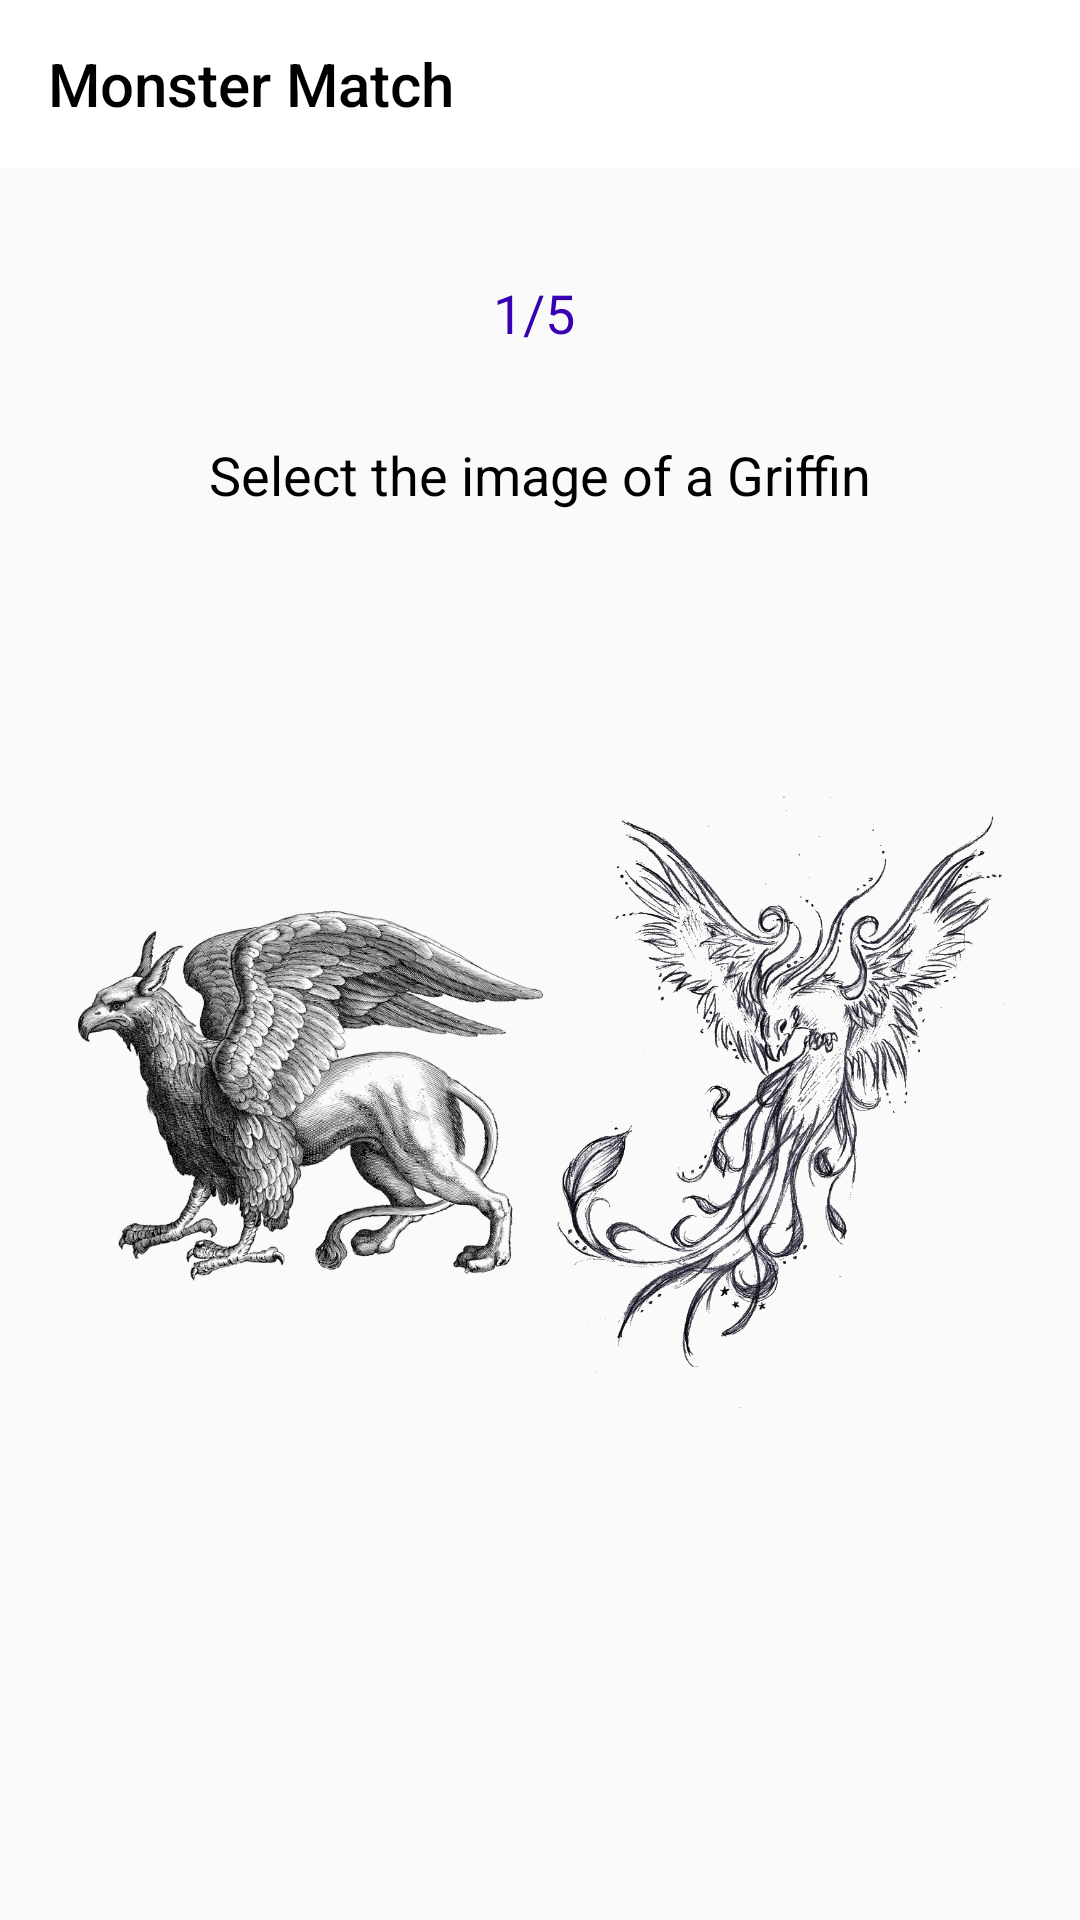

Here is an Android app screen rendered from its layout file. Give the layout XML and the strings, colors and styles it references.
<!-- AndroidManifest.xml: application theme Theme.UNSWGamifiedLearningApp -->
<!-- res/layout/activity_game_picture.xml -->
<?xml version="1.0" encoding="utf-8"?>
<androidx.drawerlayout.widget.DrawerLayout xmlns:android="http://schemas.android.com/apk/res/android"
    xmlns:app="http://schemas.android.com/apk/res-auto"
    xmlns:tools="http://schemas.android.com/tools"
    android:layout_width="match_parent"
    android:layout_height="match_parent"
    android:id="@+id/drawer"
    tools:openDrawer="start"
    tools:context=".LearnActivity">

    <androidx.constraintlayout.widget.ConstraintLayout
        android:layout_width="match_parent"
        android:layout_height="match_parent">


        <androidx.appcompat.widget.Toolbar
            android:id="@+id/toolbar"
            android:layout_width="match_parent"
            android:layout_height="wrap_content"
            android:background="@color/white"
            app:layout_constraintEnd_toEndOf="parent"
            app:layout_constraintStart_toStartOf="parent"
            app:layout_constraintTop_toTopOf="parent"
            app:title="Monster Match"
            app:titleTextColor="@color/black" />


        <TextView
            android:id="@+id/txtMonsterQ"
            android:layout_width="292dp"
            android:layout_height="84dp"
            android:gravity="center"
            android:text="Select the image of a Griffin"
            android:textColor="@color/black"
            android:textSize="18dp"
            app:layout_constraintEnd_toEndOf="parent"
            app:layout_constraintHorizontal_bias="0.5"
            app:layout_constraintStart_toStartOf="parent"
            app:layout_constraintTop_toBottomOf="@+id/txtNumQ" />

        <TextView
            android:id="@+id/txtNumQ"
            android:layout_width="wrap_content"
            android:layout_height="wrap_content"
            android:layout_marginTop="36dp"
            android:text="1/5"
            android:textColor="@color/purple_700"
            android:textSize="18dp"
            app:layout_constraintEnd_toEndOf="parent"
            app:layout_constraintHorizontal_bias="0.494"
            app:layout_constraintStart_toStartOf="parent"
            app:layout_constraintTop_toBottomOf="@+id/toolbar" />

        <ImageView
            android:id="@+id/imgLeft"
            android:layout_width="175dp"
            android:layout_height="270dp"
            android:layout_marginStart="16dp"
            android:layout_marginTop="30dp"
            android:padding="10dp"
            app:layout_constraintBottom_toBottomOf="parent"
            app:layout_constraintStart_toStartOf="parent"
            app:layout_constraintTop_toBottomOf="@+id/txtMonsterQ"
            app:layout_constraintVertical_bias="0.0"
            app:srcCompat="@drawable/griffin" />

        <ImageView
            android:id="@+id/imgRight"
            android:layout_width="175dp"
            android:layout_height="270dp"
            android:layout_marginStart="5dp"
            android:layout_marginEnd="15dp"
            android:padding="10dp"
            app:layout_constraintBottom_toBottomOf="@+id/imgLeft"
            app:layout_constraintEnd_toEndOf="parent"
            app:layout_constraintHorizontal_bias="0.972"
            app:layout_constraintStart_toEndOf="@+id/imgLeft"
            app:layout_constraintTop_toTopOf="@+id/imgLeft"
            app:layout_constraintVertical_bias="0.0"
            app:srcCompat="@drawable/fillertwo" />

        <TextView
            android:id="@+id/txtNotify"
            android:layout_width="wrap_content"
            android:layout_height="wrap_content"
            android:text=""
            android:gravity="center"
            android:textColor="@color/purple_700"
            app:layout_constraintBottom_toBottomOf="parent"
            app:layout_constraintEnd_toEndOf="parent"
            app:layout_constraintHorizontal_bias="0.498"
            app:layout_constraintStart_toStartOf="parent"
            app:layout_constraintTop_toBottomOf="@+id/imgLeft"
            app:layout_constraintVertical_bias="0.151" />

    </androidx.constraintlayout.widget.ConstraintLayout>

    <com.google.android.material.navigation.NavigationView
        android:id="@+id/navmenu"
        android:layout_width="wrap_content"
        android:layout_height="match_parent"
        android:layout_gravity="start"
        app:headerLayout="@layout/navheader"
        app:menu="@menu/iconmenu"
        tools:visibility="gone">

    </com.google.android.material.navigation.NavigationView>


</androidx.drawerlayout.widget.DrawerLayout>
<!-- res/layout/navheader.xml (included above) -->
<?xml version="1.0" encoding="utf-8"?>
<androidx.appcompat.widget.LinearLayoutCompat
    xmlns:android="http://schemas.android.com/apk/res/android" android:layout_width="match_parent"
    android:layout_height="wrap_content"
    android:background="@color/white"
    android:orientation="vertical"
    >

    <ImageView
        android:padding="15dp"
        android:layout_width="200dp"
        android:layout_height="200dp"
        android:src="@drawable/logo"
        />



</androidx.appcompat.widget.LinearLayoutCompat>
<!-- resources referenced by this layout -->
<resources>
  <!-- drawable fillertwo: png bitmap (drawable-v24, 358906 bytes) -->
  <!-- drawable griffin: png bitmap (drawable-v24, 132187 bytes) -->
  <!-- drawable logo: png bitmap (drawable-v24, 31624 bytes) -->
  <style name="Theme.UNSWGamifiedLearningApp" parent="Theme.AppCompat.Light.NoActionBar">
          
          <item name="colorPrimary">@color/purple_500</item>
          <item name="colorPrimaryVariant">@color/purple_700</item>
          <item name="colorOnPrimary">@color/white</item>
          
          <item name="colorSecondary">@color/teal_200</item>
          <item name="colorSecondaryVariant">@color/teal_700</item>
          <item name="colorOnSecondary">@color/black</item>
          
          <item name="android:statusBarColor" tools:targetApi="l">?attr/colorPrimaryVariant</item>
          
      </style>
  <!-- not gathered from this repository: default colours our renderer supplied (Android Studio template values) -->
  <color name="purple_500">#FF6200EE</color>
  <color name="purple_700">#FF3700B3</color>
  <color name="teal_200">#FF03DAC5</color>
  <color name="teal_700">#FF018786</color>
  <color name="black">#FF000000</color>
  <color name="white">#FFFFFFFF</color>
</resources>
